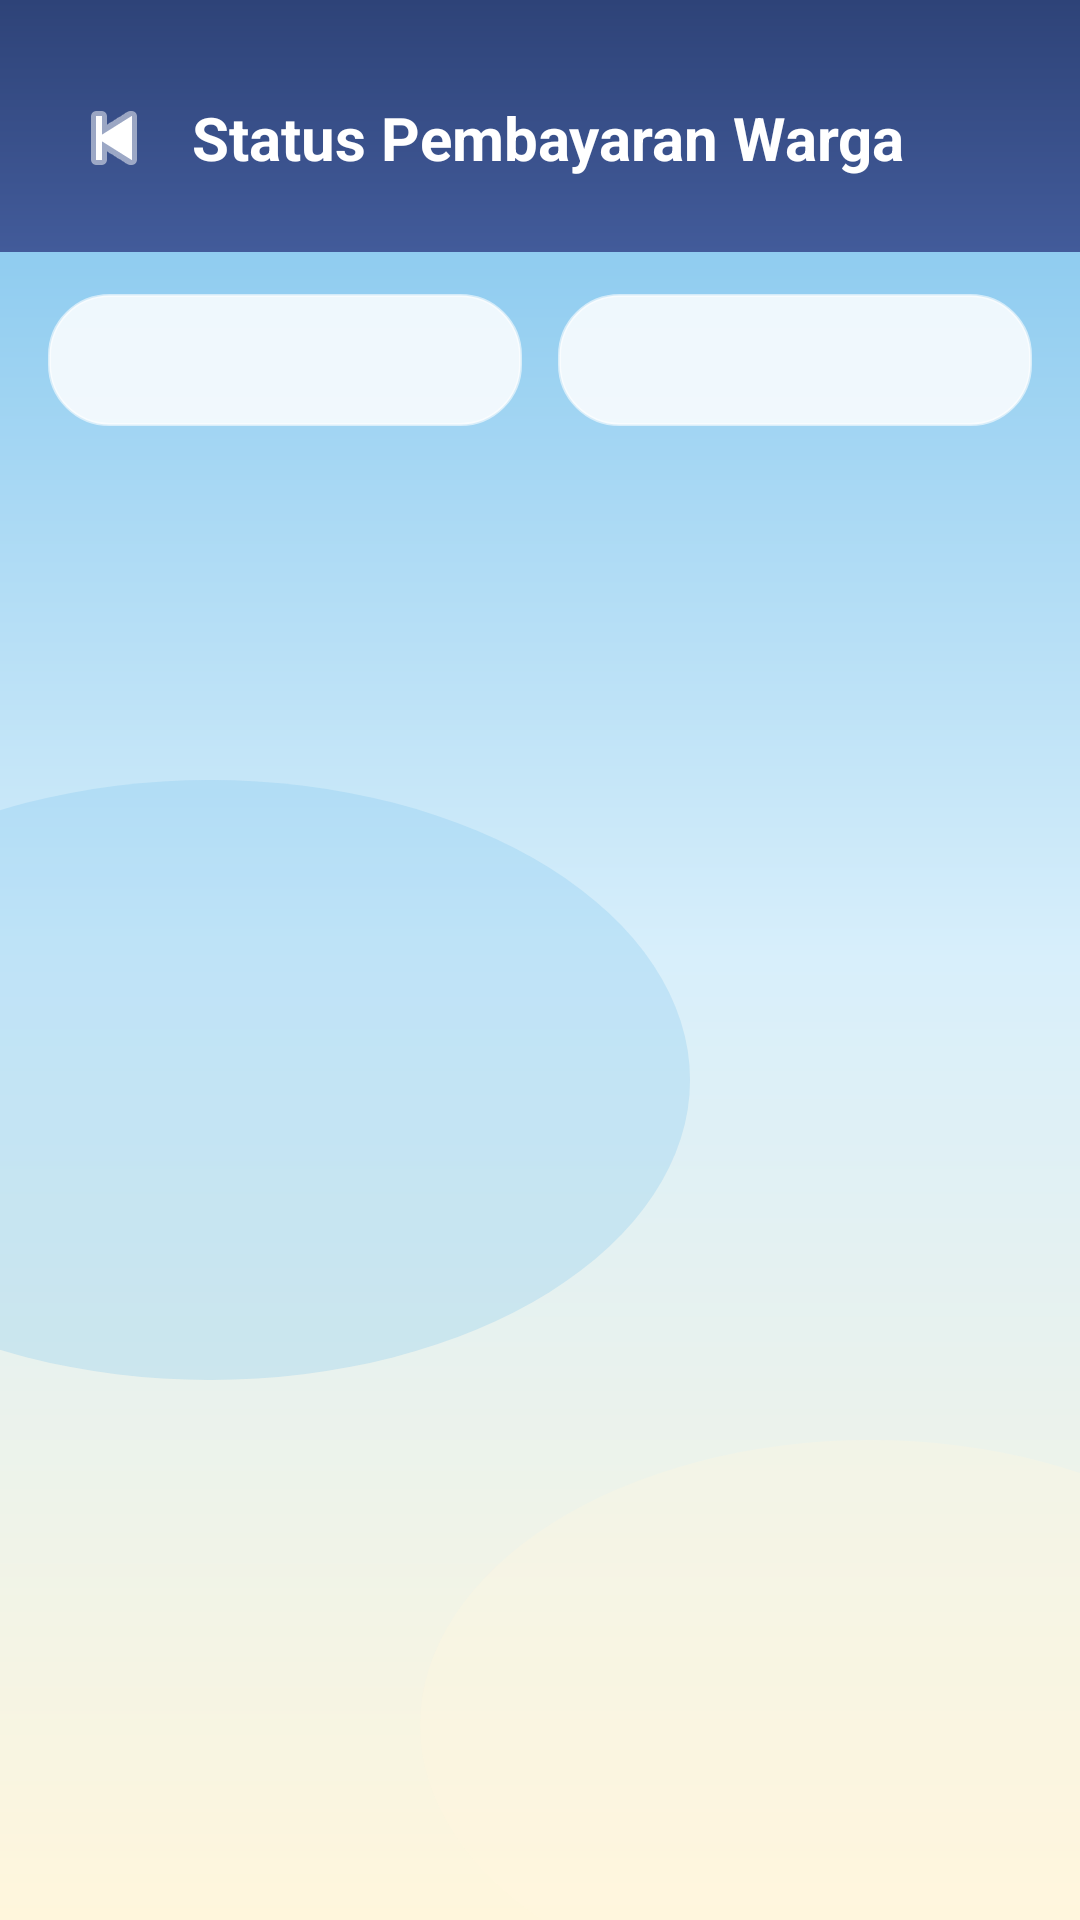

Layout XML and referenced resources for this Android screen:
<!-- AndroidManifest.xml: application theme Theme.ApkKeuanganKomplek -->
<!-- res/layout/activity_status_pembayaran.xml -->
<?xml version="1.0" encoding="utf-8"?>
<LinearLayout xmlns:android="http://schemas.android.com/apk/res/android"
    android:layout_width="match_parent"
    android:layout_height="match_parent"
    android:background="@drawable/bg_abstract_riwayat"
    android:orientation="vertical">

    <LinearLayout
        android:layout_width="match_parent"
        android:layout_height="wrap_content"
        android:background="@drawable/bg_header_navy"
        android:gravity="center_vertical"
        android:orientation="horizontal"
        android:paddingHorizontal="20dp"
        android:paddingTop="28dp"
        android:paddingBottom="20dp">

        <ImageButton
            android:id="@+id/btnBackStatus"
            android:layout_width="36dp"
            android:layout_height="36dp"
            android:background="?attr/selectableItemBackgroundBorderless"
            android:src="@android:drawable/ic_media_previous"
            android:tint="@color/white"
            android:contentDescription="Kembali" />

        <TextView
            android:layout_width="wrap_content"
            android:layout_height="wrap_content"
            android:layout_marginStart="8dp"
            android:text="Status Pembayaran Warga"
            android:textColor="@color/white"
            android:textSize="20sp"
            android:textStyle="bold" />
    </LinearLayout>

    <LinearLayout
        android:layout_width="match_parent"
        android:layout_height="wrap_content"
        android:layout_marginHorizontal="16dp"
        android:layout_marginTop="14dp"
        android:orientation="horizontal">

        <Spinner
            android:id="@+id/spFilterPeriodeStatus"
            android:layout_width="0dp"
            android:layout_height="44dp"
            android:layout_marginEnd="6dp"
            android:layout_weight="1"
            android:background="@drawable/bg_glass_pill"
            android:paddingHorizontal="14dp" />

        <Spinner
            android:id="@+id/spFilterStatusBayar"
            android:layout_width="0dp"
            android:layout_height="44dp"
            android:layout_marginStart="6dp"
            android:layout_weight="1"
            android:background="@drawable/bg_glass_pill"
            android:paddingHorizontal="14dp" />
    </LinearLayout>

    <androidx.recyclerview.widget.RecyclerView
        android:id="@+id/rvStatusPembayaran"
        android:layout_width="match_parent"
        android:layout_height="0dp"
        android:layout_weight="1"
        android:clipToPadding="false"
        android:padding="16dp" />
</LinearLayout>
<!-- resources referenced by this layout -->
<resources>
  <color name="white">#FFFFFF</color>
  <!-- drawable bg_abstract_riwayat (drawable) -->
  <?xml version="1.0" encoding="utf-8"?>
  <layer-list xmlns:android="http://schemas.android.com/apk/res/android">
      <item>
          <shape android:shape="rectangle">
              <gradient
                  android:angle="270"
                  android:startColor="#76C0EC"
                  android:centerColor="#D8EFFB"
                  android:endColor="#FFF6DC"
                  android:type="linear" />
          </shape>
      </item>
      <item android:top="260dp" android:left="-90dp" android:right="130dp" android:bottom="180dp">
          <shape android:shape="oval">
              <solid android:color="#4076C0EC" />
          </shape>
      </item>
      <item android:top="480dp" android:left="140dp" android:right="-80dp" android:bottom="-30dp">
          <shape android:shape="oval">
              <solid android:color="#4DFFF6DC" />
          </shape>
      </item>
  </layer-list>
  <!-- drawable bg_glass_pill (drawable) -->
  <?xml version="1.0" encoding="utf-8"?>
  <shape xmlns:android="http://schemas.android.com/apk/res/android">
      <solid android:color="#D9FFFFFF" />
      <stroke
          android:width="1dp"
          android:color="#99FFFFFF" />
      <corners android:radius="20dp" />
  </shape>
  <!-- drawable bg_header_navy (drawable) -->
  <?xml version="1.0" encoding="utf-8"?>
  <shape xmlns:android="http://schemas.android.com/apk/res/android">
      <gradient
          android:angle="270"
          android:startColor="#2E4378"
          android:endColor="#425B9A"
          android:type="linear" />
  </shape>
  <style name="Theme.ApkKeuanganKomplek" parent="Base.Theme.ApkKeuanganKomplek" />
  <style name="Base.Theme.ApkKeuanganKomplek" parent="Theme.Material3.DayNight.NoActionBar">
          
          
      </style>
</resources>
